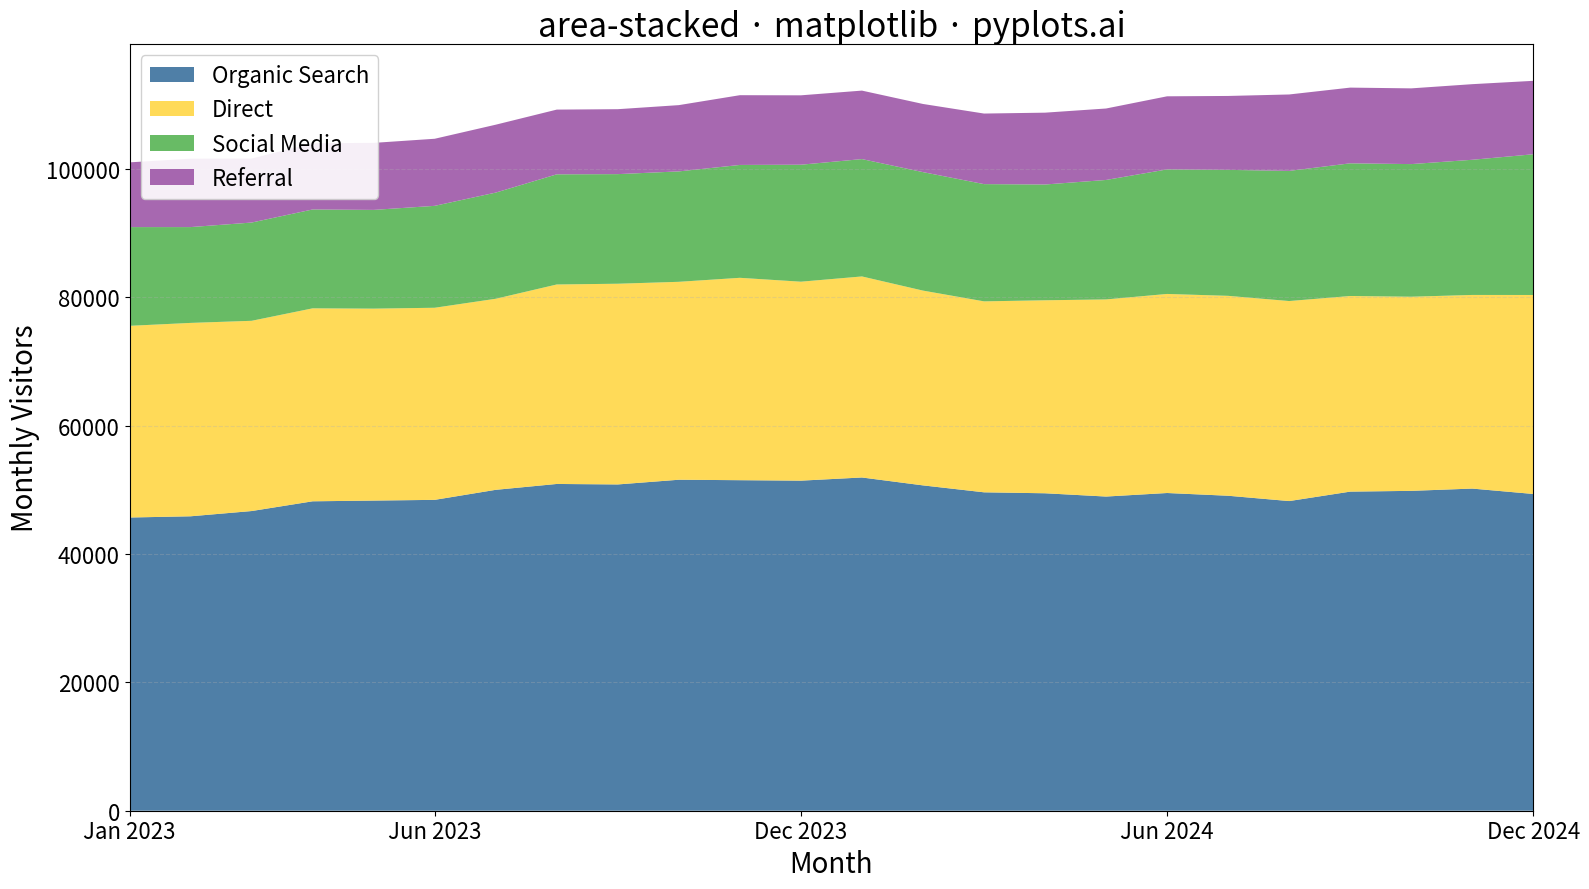

Reproduce this figure in Python.
"""pyplots.ai
area-stacked: Stacked Area Chart
Library: matplotlib | Python 3.13
Quality: pending | Created: 2025-12-25
"""

import matplotlib.pyplot as plt
import numpy as np


# Data: Monthly website traffic sources over 24 months
np.random.seed(42)
months = np.arange(1, 25)

# Simulate traffic growth with realistic patterns
base_organic = 45000 + np.cumsum(np.random.randn(24) * 800 + 300)
base_direct = 30000 + np.cumsum(np.random.randn(24) * 600 + 200)
base_social = 15000 + np.cumsum(np.random.randn(24) * 400 + 250)
base_referral = 10000 + np.cumsum(np.random.randn(24) * 300 + 100)

# Ensure all values are positive
organic = np.maximum(base_organic, 5000)
direct = np.maximum(base_direct, 3000)
social = np.maximum(base_social, 2000)
referral = np.maximum(base_referral, 1000)

# Stack data (largest at bottom for easier reading)
categories = ["Organic Search", "Direct", "Social Media", "Referral"]
data = np.vstack([organic, direct, social, referral])

# Colors: Python Blue, Python Yellow, then colorblind-safe additions
colors = ["#306998", "#FFD43B", "#4DAF4A", "#984EA3"]

# Create plot
fig, ax = plt.subplots(figsize=(16, 9))

ax.stackplot(months, data, labels=categories, colors=colors, alpha=0.85)

# X-axis formatting (show as months)
tick_positions = [1, 6, 12, 18, 24]
tick_labels = ["Jan 2023", "Jun 2023", "Dec 2023", "Jun 2024", "Dec 2024"]
ax.set_xticks(tick_positions)
ax.set_xticklabels(tick_labels)

# Labels and styling
ax.set_xlabel("Month", fontsize=20)
ax.set_ylabel("Monthly Visitors", fontsize=20)
ax.set_title("area-stacked · matplotlib · pyplots.ai", fontsize=24)
ax.tick_params(axis="both", labelsize=16)
ax.grid(True, alpha=0.3, linestyle="--", axis="y")

# Legend (outside plot, upper right)
ax.legend(loc="upper left", fontsize=16, framealpha=0.9)

# Ensure y-axis starts at zero
ax.set_ylim(bottom=0)
ax.set_xlim(1, 24)

plt.tight_layout()
plt.savefig("plot.png", dpi=300, bbox_inches="tight")
